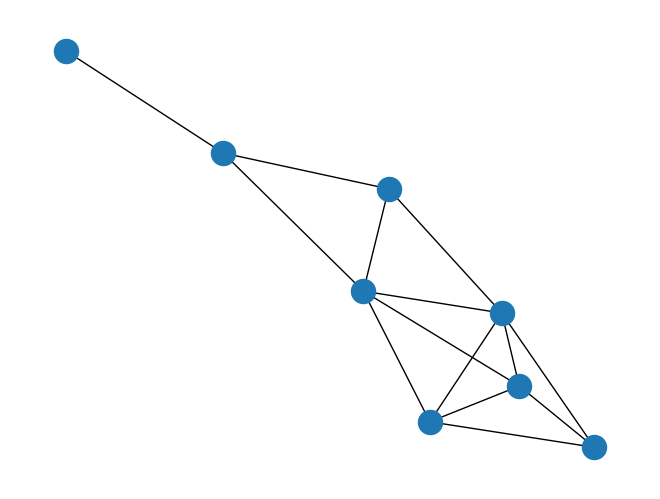

Python code for this plot:
import matplotlib.pyplot as plt
import networkx as nx


G = nx.Graph()
G.add_nodes_from([0, 1, 2, 3, 4, 5, 6, 7])

G.add_edges_from([(0, 1), (0, 4), (0, 5), (0, 7)])
G.add_edges_from([(1, 2), (1, 3), (1, 4), (1, 7)])
G.add_edges_from([(2, 6), (2, 3)])
G.add_edges_from([(4, 3), (4, 5), (4, 7), (7, 5)])


nx. write_edgelist(G, path="grid.edgelist", delimiter=":")
H = nx.read_edgelist(path="grid.edgelist", delimiter=":")

nx. write_adjlist(G, path="grid.adjlist", delimiter=":")
I = nx.read_adjlist(path="grid.adjlist", delimiter=":")


nx.draw(G)
plt.show()
